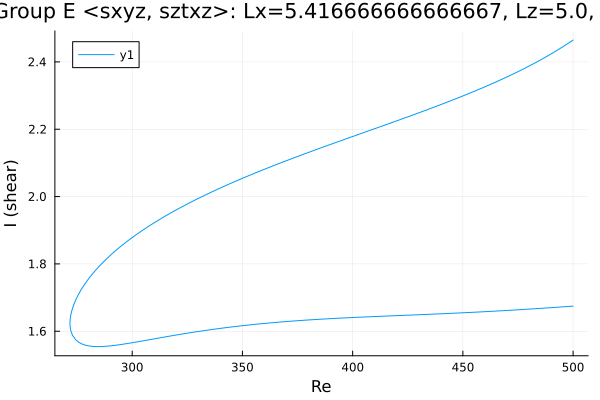

Source data for this figure (header and first rows):
Re, shear
500.0, 2.465
499.1, 2.461
497.7, 2.455
496.2, 2.449
494.8, 2.443
493.4, 2.437
492, 2.431
490.6, 2.426
489.2, 2.42
487.8, 2.415
486.3, 2.41
484.9, 2.405
483.5, 2.4
482.1, 2.395
480.7, 2.39
479.3, 2.385
477.9, 2.38
476.4, 2.376
476.1, 2.375
474.7, 2.37
473.3, 2.365
471.8, 2.361
470.4, 2.357
469, 2.352
467.6, 2.348
466.2, 2.344
464.8, 2.34
463.4, 2.336
461.9, 2.332
460.5, 2.328
459.1, 2.324
457.7, 2.32
456.3, 2.316
454.9, 2.312
453.5, 2.308
452, 2.304
450.6, 2.301
449.2, 2.297
447.8, 2.293
446.4, 2.289
445, 2.286
443.6, 2.282
442.2, 2.279
440.7, 2.275
439.3, 2.272
437.9, 2.268
436.5, 2.265
435.1, 2.261
433.7, 2.258
432.3, 2.254
430.8, 2.251
429.4, 2.247
428, 2.244
426.6, 2.241
425.2, 2.237
423.8, 2.234
422.4, 2.231
420.9, 2.227
419.5, 2.224
418.1, 2.221
... 333 more rows
